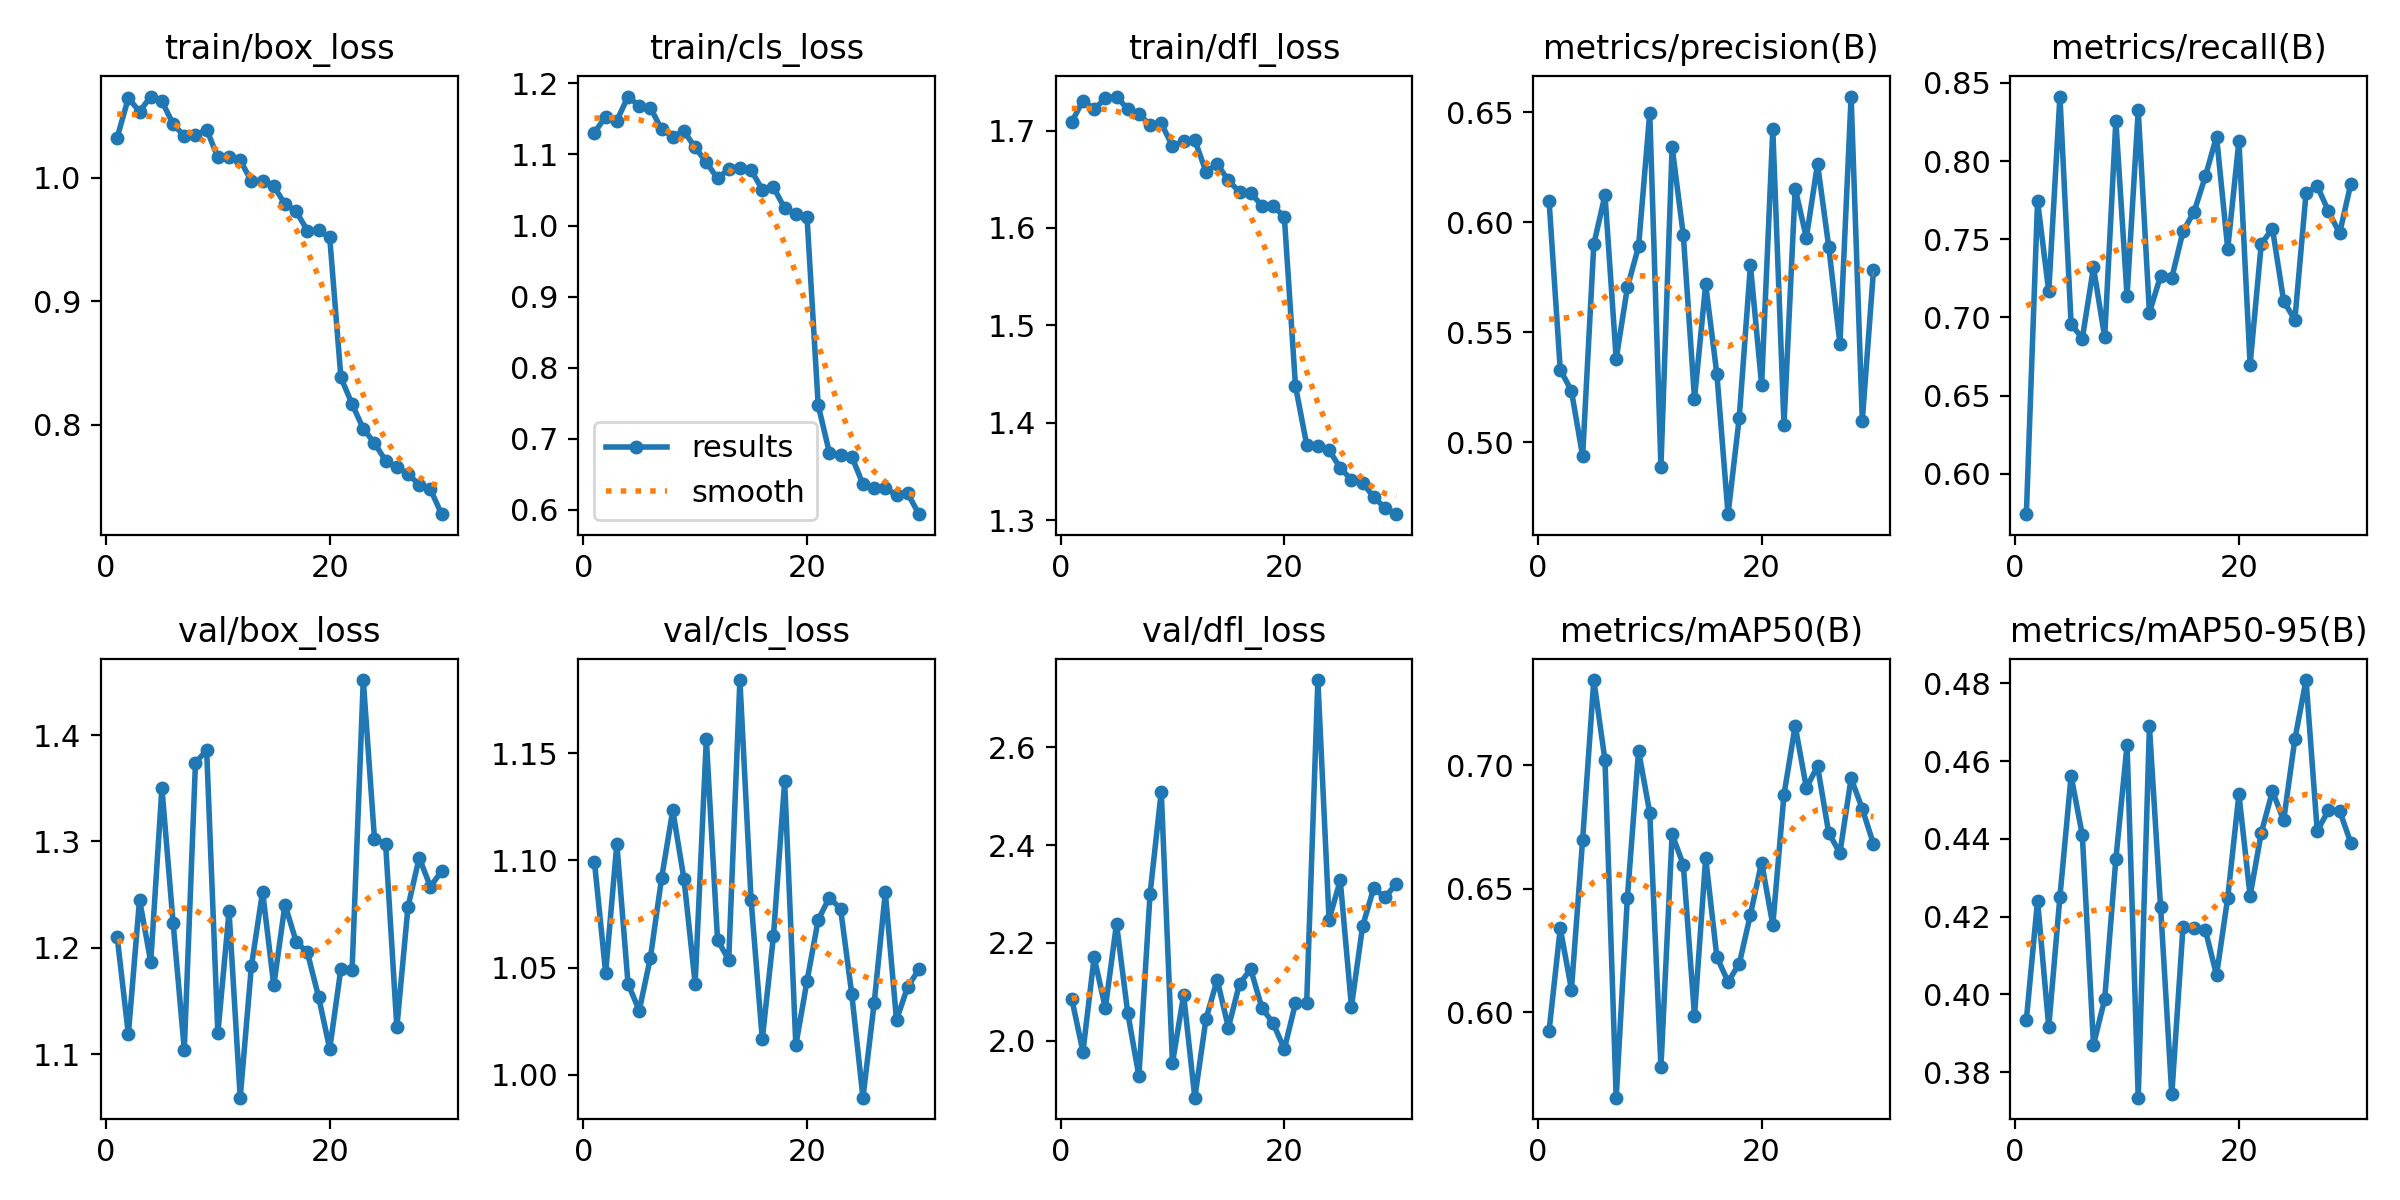

The file beside this chart, header and first rows:
epoch, time, train/box_loss, train/cls_loss, train/dfl_loss, metrics/precision(B), metrics/recall(B), metrics/mAP50(B), metrics/mAP50-95(B), val/box_loss, val/cls_loss, val/dfl_loss, lr/pg0, lr/pg1, lr/pg2
1, 338.4, 1.032, 1.131, 1.709, 0.6097, 0.5743, 0.5925, 0.3935, 1.21, 1.099, 2.085, 0.0004742, 0.0004742, 0.0004742
2, 636.6, 1.065, 1.153, 1.731, 0.533, 0.7745, 0.634, 0.4242, 1.119, 1.048, 1.977, 0.0009192, 0.0009192, 0.0009192
3, 935.2, 1.054, 1.148, 1.722, 0.5234, 0.7167, 0.6092, 0.3916, 1.245, 1.108, 2.171, 0.001333, 0.001333, 0.001333
4, 1233, 1.066, 1.181, 1.733, 0.4937, 0.8413, 0.6697, 0.4252, 1.187, 1.043, 2.067, 0.001288, 0.001288, 0.001288
5, 1529, 1.062, 1.169, 1.735, 0.59, 0.6958, 0.7344, 0.4562, 1.35, 1.03, 2.239, 0.00124, 0.00124, 0.00124
6, 1832, 1.043, 1.166, 1.722, 0.6124, 0.6866, 0.7018, 0.441, 1.224, 1.055, 2.057, 0.001193, 0.001193, 0.001193
7, 2128, 1.034, 1.135, 1.717, 0.538, 0.732, 0.5655, 0.3871, 1.104, 1.092, 1.927, 0.001146, 0.001146, 0.001146
8, 2423, 1.034, 1.125, 1.706, 0.5704, 0.6874, 0.6462, 0.3988, 1.374, 1.123, 2.301, 0.001099, 0.001099, 0.001099
9, 2712, 1.039, 1.133, 1.707, 0.589, 0.8256, 0.7057, 0.4348, 1.386, 1.091, 2.51, 0.001052, 0.001052, 0.001052
10, 3007, 1.016, 1.11, 1.684, 0.6497, 0.7139, 0.6807, 0.4642, 1.12, 1.043, 1.954, 0.001005, 0.001005, 0.001005
11, 3276, 1.017, 1.089, 1.689, 0.4889, 0.8325, 0.5778, 0.3735, 1.234, 1.157, 2.093, 0.0009574, 0.0009574, 0.0009574
12, 3548, 1.014, 1.066, 1.69, 0.6342, 0.7032, 0.672, 0.4689, 1.059, 1.063, 1.883, 0.0009103, 0.0009103, 0.0009103
13, 3816, 0.997, 1.079, 1.658, 0.5941, 0.7266, 0.6596, 0.4224, 1.183, 1.054, 2.045, 0.0008631, 0.0008631, 0.0008631
14, 4090, 0.9971, 1.081, 1.666, 0.5199, 0.7253, 0.5986, 0.3743, 1.253, 1.184, 2.125, 0.000816, 0.000816, 0.000816
15, 4359, 0.9932, 1.078, 1.649, 0.5717, 0.755, 0.6624, 0.4173, 1.165, 1.081, 2.027, 0.0007688, 0.0007688, 0.0007688
16, 4629, 0.9786, 1.051, 1.637, 0.5311, 0.7677, 0.6223, 0.4172, 1.241, 1.017, 2.117, 0.0007216, 0.0007216, 0.0007216
17, 4896, 0.9727, 1.054, 1.636, 0.4674, 0.7903, 0.6123, 0.4165, 1.206, 1.065, 2.146, 0.0006745, 0.0006745, 0.0006745
18, 5167, 0.9572, 1.024, 1.623, 0.5113, 0.8157, 0.6195, 0.405, 1.196, 1.137, 2.067, 0.0006273, 0.0006273, 0.0006273
19, 5436, 0.9573, 1.016, 1.622, 0.5804, 0.7439, 0.6395, 0.4249, 1.154, 1.014, 2.036, 0.0005802, 0.0005802, 0.0005802
20, 5707, 0.9516, 1.012, 1.612, 0.5262, 0.8129, 0.6606, 0.4515, 1.105, 1.044, 1.983, 0.000533, 0.000533, 0.000533
21, 5970, 0.8381, 0.7473, 1.438, 0.6422, 0.6698, 0.6353, 0.4254, 1.181, 1.072, 2.077, 0.0004859, 0.0004859, 0.0004859
22, 6235, 0.8166, 0.6804, 1.377, 0.5078, 0.7472, 0.688, 0.4416, 1.179, 1.083, 2.078, 0.0004387, 0.0004387, 0.0004387
23, 6497, 0.7966, 0.6769, 1.376, 0.6153, 0.7567, 0.7158, 0.4523, 1.452, 1.077, 2.738, 0.0003915, 0.0003915, 0.0003915
24, 6763, 0.7849, 0.6752, 1.372, 0.593, 0.7106, 0.6908, 0.4448, 1.303, 1.038, 2.248, 0.0003444, 0.0003444, 0.0003444
25, 7026, 0.7707, 0.6361, 1.354, 0.6265, 0.6985, 0.6995, 0.4656, 1.297, 0.9894, 2.328, 0.0002972, 0.0002972, 0.0002972
26, 7292, 0.7654, 0.631, 1.341, 0.5888, 0.7793, 0.6725, 0.4809, 1.125, 1.033, 2.07, 0.0002501, 0.0002501, 0.0002501
27, 7556, 0.76, 0.6304, 1.338, 0.5448, 0.7841, 0.6644, 0.442, 1.239, 1.085, 2.234, 0.0002029, 0.0002029, 0.0002029
28, 7822, 0.7512, 0.6209, 1.324, 0.6571, 0.768, 0.6946, 0.4474, 1.285, 1.026, 2.313, 0.0001558, 0.0001558, 0.0001558
29, 8085, 0.7476, 0.6234, 1.313, 0.5099, 0.7538, 0.6823, 0.4473, 1.258, 1.041, 2.293, 0.0001086, 0.0001086, 0.0001086
30, 8349, 0.7273, 0.594, 1.306, 0.5781, 0.7854, 0.668, 0.439, 1.272, 1.049, 2.321, 6.1447e-05, 6.1447e-05, 6.1447e-05
